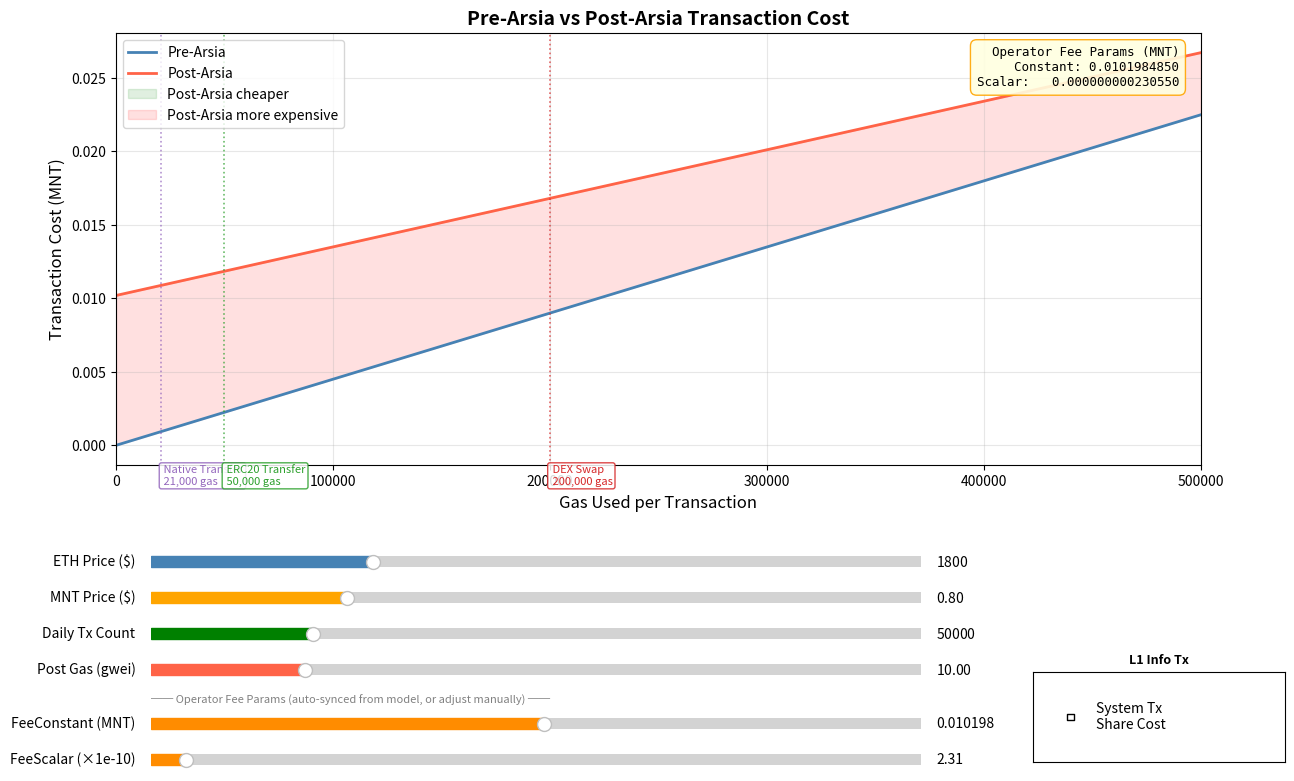

Write the Python code that produced this figure.
#!/usr/bin/env python3
"""
Pre-Arsia vs Post-Arsia Transaction Cost Comparison Tool

Interactive tool with sliders to customize ETH price, MNT price,
daily tx count, and post-Arsia L2 gas price. Shows per-transaction
cost for different gasused values.

Formulas:
  Pre-Arsia cost (MNT)  = 0.02 gwei * gasused * eth_price / mnt_price
  Post-Arsia cost (MNT) = x gwei * gasused + operator_fee
  operator_fee = (100 + 531.78*0.58)/daily_tx_count + (-0.000017)*0.58 + 0.0000000318*0.58*gasused
"""

import numpy as np
import matplotlib.pyplot as plt
from matplotlib.widgets import Slider, CheckButtons

# ── Regression constants (from analyze_relationship.py, filtered model) ──
BPGU_INTERCEPT = 531.78
BPGU_COEF_TX = -0.000017
BPGU_COEF_GAS = 0.0000000318
BPGU_PRICE_USD = 0.58          # cost per BPGU in USD
FIXED_DAILY_COST_USD = 100     # fixed daily operator overhead in USD

# ── L1 info system tx constants ──────────────────────────────────────────
L1_INFO_TX_PER_DAY = 43_200            # 1 per block, 43200 blocks/day
L1_INFO_GAS_PER_TX = 51_000            # gas consumed per L1 info tx

# Adjusted intercept when system txs share cost:
# bpgus_daily = b + (-0.000017)*(Tx+43200) + 0.0000000318*(Gas+43200*51000)
# Since total bpgus is the same, b = 531.78 - (-0.000017)*43200 - 0.0000000318*43200*51000
BPGU_INTERCEPT_SHARED = (BPGU_INTERCEPT
                         - BPGU_COEF_TX * L1_INFO_TX_PER_DAY
                         - BPGU_COEF_GAS * L1_INFO_TX_PER_DAY * L1_INFO_GAS_PER_TX)

# ── Default parameter values ─────────────────────────────────────────────
DEFAULT_ETH_PRICE = 1800       # USD
DEFAULT_MNT_PRICE = 0.80       # USD
DEFAULT_DAILY_TX = 50_000
DEFAULT_POST_GWEI = 10         # post-Arsia L2 gas price in gwei (MNT)

# ── Gas used range ───────────────────────────────────────────────────────
GAS_MIN = 0
GAS_MAX = 500_000
GASUSED = np.linspace(GAS_MIN, GAS_MAX, 1000)


def pre_arsia_cost(gasused, eth_price, mnt_price):
    """Pre-Arsia tx cost in MNT = 0.02 gwei (MNT) * gasused * eth_price / mnt_price."""
    return 0.02e-9 * gasused * eth_price / mnt_price


def operator_fee(gasused, daily_tx_count, mnt_price, share_system_tx=False):
    """Per-tx operator fee in MNT derived from the BPGU regression model.

    The fee components are in USD, so divide by mnt_price to get MNT.
    When share_system_tx=True, system L1 info txs share the fixed cost,
    using adjusted intercept and expanded tx count denominator.
    """
    if share_system_tx:
        intercept = BPGU_INTERCEPT_SHARED
        total_tx = daily_tx_count + L1_INFO_TX_PER_DAY
    else:
        intercept = BPGU_INTERCEPT
        total_tx = daily_tx_count
    fixed_per_tx = (FIXED_DAILY_COST_USD + intercept * BPGU_PRICE_USD) / total_tx
    tx_component = BPGU_COEF_TX * BPGU_PRICE_USD
    gas_component = BPGU_COEF_GAS * BPGU_PRICE_USD * gasused
    return (fixed_per_tx + tx_component + gas_component) / mnt_price


def post_arsia_cost_direct(gasused, x_gwei, fee_constant, fee_scalar):
    """Post-Arsia tx cost in MNT using fee params directly.

    cost = gasprice * gasused + operatorFeeConstant + operatorFeeScalar * 100 * gasused
    """
    return x_gwei * 1e-9 * gasused + fee_constant + fee_scalar * 100 * gasused


def find_breakeven_direct(eth_price, mnt_price, x_gwei, fee_constant, fee_scalar):
    """Solve for gasused where pre == post cost.

    pre  = 0.02e-9 * gas * eth_price / mnt_price
    post = x*1e-9 * gas + feeConstant + feeScalar * 100 * gas

    Setting pre = post:
      (0.02e-9 * eth/mnt - x*1e-9 - feeScalar*100) * gas = feeConstant
    """
    slope_diff = 0.02e-9 * eth_price / mnt_price - x_gwei * 1e-9 - fee_scalar * 100
    if slope_diff <= 0:
        return None
    return fee_constant / slope_diff


def format_gas(val):
    if val >= 1_000_000:
        return f'{val/1_000_000:.2f}M'
    if val >= 1_000:
        return f'{val/1_000:.0f}K'
    return f'{val:.0f}'


def calc_operator_fee_params(daily_tx_count, mnt_price, share_system_tx=False):
    """Calculate operatorFeeConstant and operatorFeeScalar.

    operatorFee = a*tx_count + b*gas_used + c  (daily, in USD)
      a = BPGU_COEF_TX * BPGU_PRICE_USD
      b = BPGU_COEF_GAS * BPGU_PRICE_USD
      c = FIXED_DAILY_COST_USD + intercept * BPGU_PRICE_USD

    Per-tx: operatorFeeConstant = (c / daily_tx_count + a) / mnt_price  (MNT)
            operatorFeeScalar   = b / 100 / mnt_price                   (MNT per gas)
    """
    if share_system_tx:
        intercept = BPGU_INTERCEPT_SHARED
        total_tx = daily_tx_count + L1_INFO_TX_PER_DAY
    else:
        intercept = BPGU_INTERCEPT
        total_tx = daily_tx_count
    a = BPGU_COEF_TX * BPGU_PRICE_USD
    b = BPGU_COEF_GAS * BPGU_PRICE_USD
    c = FIXED_DAILY_COST_USD + intercept * BPGU_PRICE_USD

    fee_constant = (c / total_tx + a) / mnt_price   # MNT per tx
    fee_scalar = b / 100 / mnt_price                # MNT per gas unit
    return fee_constant, fee_scalar


def main():
    # ── Compute initial fee params ───────────────────────────────────────
    init_fc, init_fs = calc_operator_fee_params(DEFAULT_DAILY_TX, DEFAULT_MNT_PRICE)

    # ── Build the figure ─────────────────────────────────────────────────
    fig, ax = plt.subplots(figsize=(14, 9))
    plt.subplots_adjust(bottom=0.40)  # room for 6 sliders + checkbox

    y_pre = pre_arsia_cost(GASUSED, DEFAULT_ETH_PRICE, DEFAULT_MNT_PRICE)
    y_post = post_arsia_cost_direct(GASUSED, DEFAULT_POST_GWEI, init_fc, init_fs)

    line_pre, = ax.plot(GASUSED, y_pre, color='steelblue', linewidth=2, label='Pre-Arsia')
    line_post, = ax.plot(GASUSED, y_post, color='tomato', linewidth=2, label='Post-Arsia')

    # Shaded regions
    ax.fill_between(GASUSED, y_pre, y_post,
                    where=(y_pre > y_post), interpolate=True,
                    color='green', alpha=0.12, label='Post-Arsia cheaper')
    ax.fill_between(GASUSED, y_pre, y_post,
                    where=(y_pre < y_post), interpolate=True,
                    color='red', alpha=0.12, label='Post-Arsia more expensive')

    # Breakeven annotation
    be_gas = find_breakeven_direct(DEFAULT_ETH_PRICE, DEFAULT_MNT_PRICE,
                                   DEFAULT_POST_GWEI, init_fc, init_fs)
    be_line = ax.axvline(x=be_gas if be_gas else -1, color='gray',
                         linestyle='--', linewidth=1, alpha=0.7)
    be_text = ax.text(0, 0, '', fontsize=9, color='gray',
                      ha='left', va='bottom',
                      bbox=dict(boxstyle='round,pad=0.3', fc='white', ec='gray', alpha=0.8))

    # Typical tx type reference lines
    TX_TYPES = [
        (21_000,  'Native Transfer',  '#9467bd'),
        (50_000,  'ERC20 Transfer',   '#2ca02c'),
        (200_000, 'DEX Swap',         '#d62728'),
    ]
    tx_type_texts = []
    for gas_val, label, color in TX_TYPES:
        ax.axvline(x=gas_val, color=color, linestyle=':', linewidth=1.2, alpha=0.7)
        txt = ax.text(gas_val, 0, f' {label}\n {gas_val:,} gas',
                      fontsize=8, color=color, ha='left', va='top',
                      transform=ax.get_xaxis_transform(),
                      bbox=dict(boxstyle='round,pad=0.2', fc='white', ec=color, alpha=0.85))
        tx_type_texts.append(txt)

    ax.set_xlabel('Gas Used per Transaction', fontsize=12)
    ax.set_ylabel('Transaction Cost (MNT)', fontsize=12)
    ax.set_title('Pre-Arsia vs Post-Arsia Transaction Cost', fontsize=14, fontweight='bold')
    ax.legend(fontsize=10, loc='upper left')
    ax.grid(True, alpha=0.3)
    ax.set_xlim(GAS_MIN, GAS_MAX)

    # Operator fee params text box (upper right)
    params_text = ax.text(0.98, 0.97, '', fontsize=9, fontfamily='monospace',
                          transform=ax.transAxes, ha='right', va='top',
                          bbox=dict(boxstyle='round,pad=0.5', fc='lightyellow',
                                    ec='orange', alpha=0.9))

    # ── Sliders ──────────────────────────────────────────────────────────
    slider_left = 0.15
    slider_width = 0.55
    ax_eth = plt.axes([slider_left, 0.28, slider_width, 0.025])
    ax_mnt = plt.axes([slider_left, 0.24, slider_width, 0.025])
    ax_tx  = plt.axes([slider_left, 0.20, slider_width, 0.025])
    ax_x   = plt.axes([slider_left, 0.16, slider_width, 0.025])
    ax_fc  = plt.axes([slider_left, 0.10, slider_width, 0.025])
    ax_fs  = plt.axes([slider_left, 0.06, slider_width, 0.025])

    s_eth = Slider(ax_eth, 'ETH Price ($)', 500, 5000,
                   valinit=DEFAULT_ETH_PRICE, valstep=50, color='steelblue')
    s_mnt = Slider(ax_mnt, 'MNT Price ($)', 0.05, 3.0,
                   valinit=DEFAULT_MNT_PRICE, valstep=0.05, color='orange')
    s_tx  = Slider(ax_tx,  'Daily Tx Count', 10_000, 200_000,
                   valinit=DEFAULT_DAILY_TX, valstep=5000, color='green')
    s_x   = Slider(ax_x,   'Post Gas (gwei)', 0.01, 50,
                   valinit=DEFAULT_POST_GWEI, valstep=0.01, color='tomato')
    s_fc  = Slider(ax_fc,  'FeeConstant (MNT)', 0, 0.02,
                   valinit=init_fc, valfmt='%.6f', color='darkorange')
    s_fs  = Slider(ax_fs,  'FeeScalar (×1e-10)', 0, 50,
                   valinit=init_fs * 1e10, valfmt='%.2f', color='darkorange')

    # Separator label between model sliders and fee param sliders
    fig.text(slider_left, 0.135, '── Operator Fee Params (auto-synced from model, or adjust manually) ──',
             fontsize=8, color='gray', style='italic')

    # ── System tx sharing toggle ─────────────────────────────────────────
    ax_chk = plt.axes([0.78, 0.07, 0.18, 0.10])
    chk = CheckButtons(ax_chk, ['System Tx\nShare Cost'], [False])
    ax_chk.set_title('L1 Info Tx', fontsize=9, fontweight='bold')

    # ── Sync / update logic ──────────────────────────────────────────────
    _syncing = [False]  # flag to prevent feedback loops

    def sync_fee_sliders(_val):
        """Recalculate fee params from model and push to fee sliders."""
        if _syncing[0]:
            return
        _syncing[0] = True
        share = chk.get_status()[0]
        fc, fs = calc_operator_fee_params(s_tx.val, s_mnt.val, share)
        s_fc.set_val(fc)
        s_fs.set_val(fs * 1e10)
        _syncing[0] = False

    def update(_val):
        """Redraw chart from current slider values."""
        eth = s_eth.val
        mnt = s_mnt.val
        x   = s_x.val
        fc  = s_fc.val
        fs  = s_fs.val * 1e-10  # convert back from ×1e-10

        y_pre_new = pre_arsia_cost(GASUSED, eth, mnt)
        y_post_new = post_arsia_cost_direct(GASUSED, x, fc, fs)

        line_pre.set_ydata(y_pre_new)
        line_post.set_ydata(y_post_new)

        # Update shaded regions - remove old PolyCollections
        for coll in list(ax.collections):
            coll.remove()
        ax.fill_between(GASUSED, y_pre_new, y_post_new,
                        where=(y_pre_new > y_post_new), interpolate=True,
                        color='green', alpha=0.12)
        ax.fill_between(GASUSED, y_pre_new, y_post_new,
                        where=(y_pre_new < y_post_new), interpolate=True,
                        color='red', alpha=0.12)

        # Update breakeven
        be = find_breakeven_direct(eth, mnt, x, fc, fs)
        if be and GAS_MIN <= be <= GAS_MAX:
            be_line.set_xdata([be, be])
            be_cost = pre_arsia_cost(be, eth, mnt)
            be_text.set_position((be + (GAS_MAX - GAS_MIN) * 0.01, be_cost))
            be_text.set_text(f'Breakeven\n{format_gas(be)} gas\n{be_cost:.6f} MNT')
            be_line.set_visible(True)
            be_text.set_visible(True)
        else:
            be_line.set_visible(False)
            be_text.set_visible(False)

        # Auto-scale y axis
        y_all = np.concatenate([y_pre_new, y_post_new])
        y_min, y_max = y_all.min(), y_all.max()
        margin = (y_max - y_min) * 0.05 or 0.001
        ax.set_ylim(y_min - margin, y_max + margin)

        # Update operator fee params display
        params_text.set_text(
            f'Operator Fee Params (MNT)\n'
            f'Constant: {fc:.10f}\n'
            f'Scalar:   {fs:.15f}'
        )

        fig.canvas.draw_idle()

    # Model sliders → sync fee sliders, then update chart
    s_eth.on_changed(update)
    s_mnt.on_changed(lambda v: (sync_fee_sliders(v), update(v)))
    s_tx.on_changed(lambda v: (sync_fee_sliders(v), update(v)))
    s_x.on_changed(update)
    chk.on_clicked(lambda v: (sync_fee_sliders(v), update(v)))

    # Fee sliders → update chart directly (no sync back)
    s_fc.on_changed(update)
    s_fs.on_changed(update)

    # Trigger initial layout
    update(None)

    plt.show()


if __name__ == '__main__':
    main()
